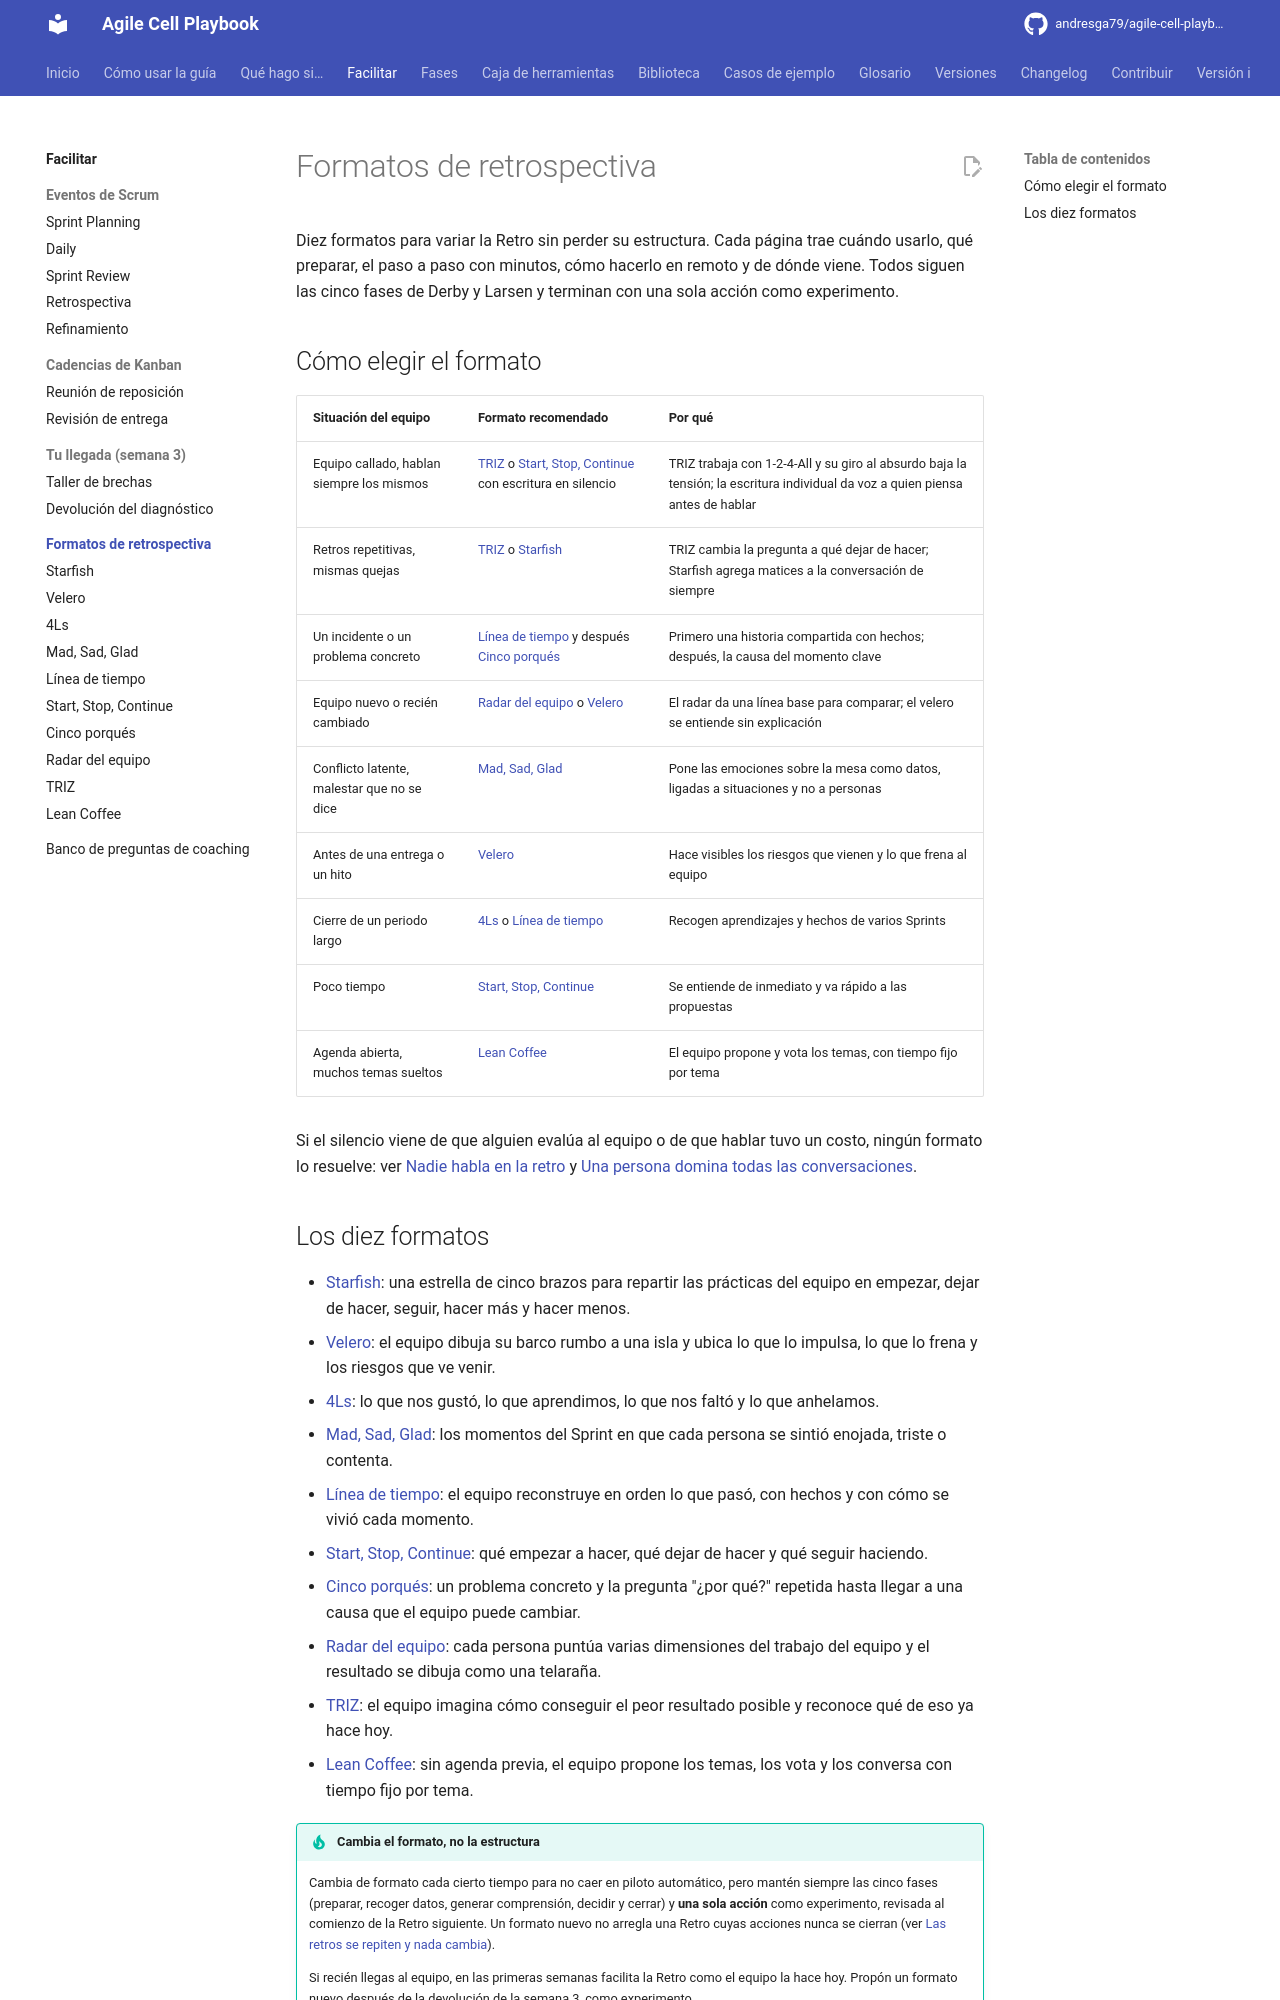

repository: andresga79/agile-cell-playbook · page: facilitar/retros/index.html · generator: mkdocs

# Formatos de retrospectiva

Diez formatos para variar la Retro sin perder su estructura. Cada página trae cuándo usarlo, qué preparar, el paso a paso con minutos, cómo hacerlo en remoto y de dónde viene. Todos siguen las cinco fases de Derby y Larsen y terminan con una sola acción como experimento.

## Cómo elegir el formato

| Situación del equipo | Formato recomendado | Por qué |
|---|---|---|
| Equipo callado, hablan siempre los mismos | [TRIZ](triz.md) o [Start, Stop, Continue](start-stop-continue.md) con escritura en silencio | TRIZ trabaja con 1-2-4-All y su giro al absurdo baja la tensión; la escritura individual da voz a quien piensa antes de hablar |
| Retros repetitivas, mismas quejas | [TRIZ](triz.md) o [Starfish](starfish.md) | TRIZ cambia la pregunta a qué dejar de hacer; Starfish agrega matices a la conversación de siempre |
| Un incidente o un problema concreto | [Línea de tiempo](linea-de-tiempo.md) y después [Cinco porqués](cinco-porques.md) | Primero una historia compartida con hechos; después, la causa del momento clave |
| Equipo nuevo o recién cambiado | [Radar del equipo](radar-del-equipo.md) o [Velero](velero.md) | El radar da una línea base para comparar; el velero se entiende sin explicación |
| Conflicto latente, malestar que no se dice | [Mad, Sad, Glad](mad-sad-glad.md) | Pone las emociones sobre la mesa como datos, ligadas a situaciones y no a personas |
| Antes de una entrega o un hito | [Velero](velero.md) | Hace visibles los riesgos que vienen y lo que frena al equipo |
| Cierre de un periodo largo | [4Ls](4ls.md) o [Línea de tiempo](linea-de-tiempo.md) | Recogen aprendizajes y hechos de varios Sprints |
| Poco tiempo | [Start, Stop, Continue](start-stop-continue.md) | Se entiende de inmediato y va rápido a las propuestas |
| Agenda abierta, muchos temas sueltos | [Lean Coffee](lean-coffee.md) | El equipo propone y vota los temas, con tiempo fijo por tema |

Si el silencio viene de que alguien evalúa al equipo o de que hablar tuvo un costo, ningún formato lo resuelve: ver [Nadie habla en la retro](../../situaciones/retro-en-silencio.md) y [Una persona domina todas las conversaciones](../../situaciones/alguien-domina.md).
